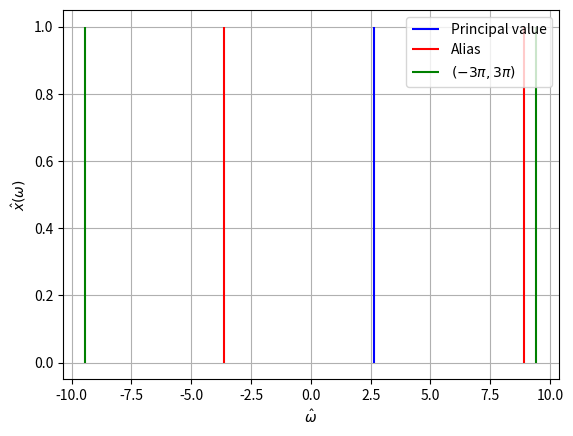

Write Python code to recreate this figure.
import matplotlib.pyplot as plt
import numpy as np

fs = 100  # Sample rate in Hz.
om0 = 2*np.pi*10042

def omk(k):
    """Function to compute the different aliases."""
    return om0/fs + 2*np.pi*k

# Plot on the interval (-3*np.pi, 3*np.pi).
om = np.linspace(-3*np.pi, 3*np.pi, num=1000)

# Plot the components.
plt.vlines(omk(-100), ymin=0, ymax=1, color="blue", label="Principal value")
plt.vlines(omk(-99), ymin=0, ymax=1, color="red", label="Alias")
plt.vlines(omk(-101), ymin=0, ymax=1, color="red")
plt.vlines(-3*np.pi, ymin=0, ymax=1, color="green", label=r"$(-3\pi,3\pi)$")
plt.vlines(3*np.pi, ymin=0, ymax=1, color="green")
plt.xlabel(r"$\hat{\omega}$")
plt.ylabel(r"$\hat{x}(\omega)$")
plt.grid(True)
plt.legend()
plt.show()
